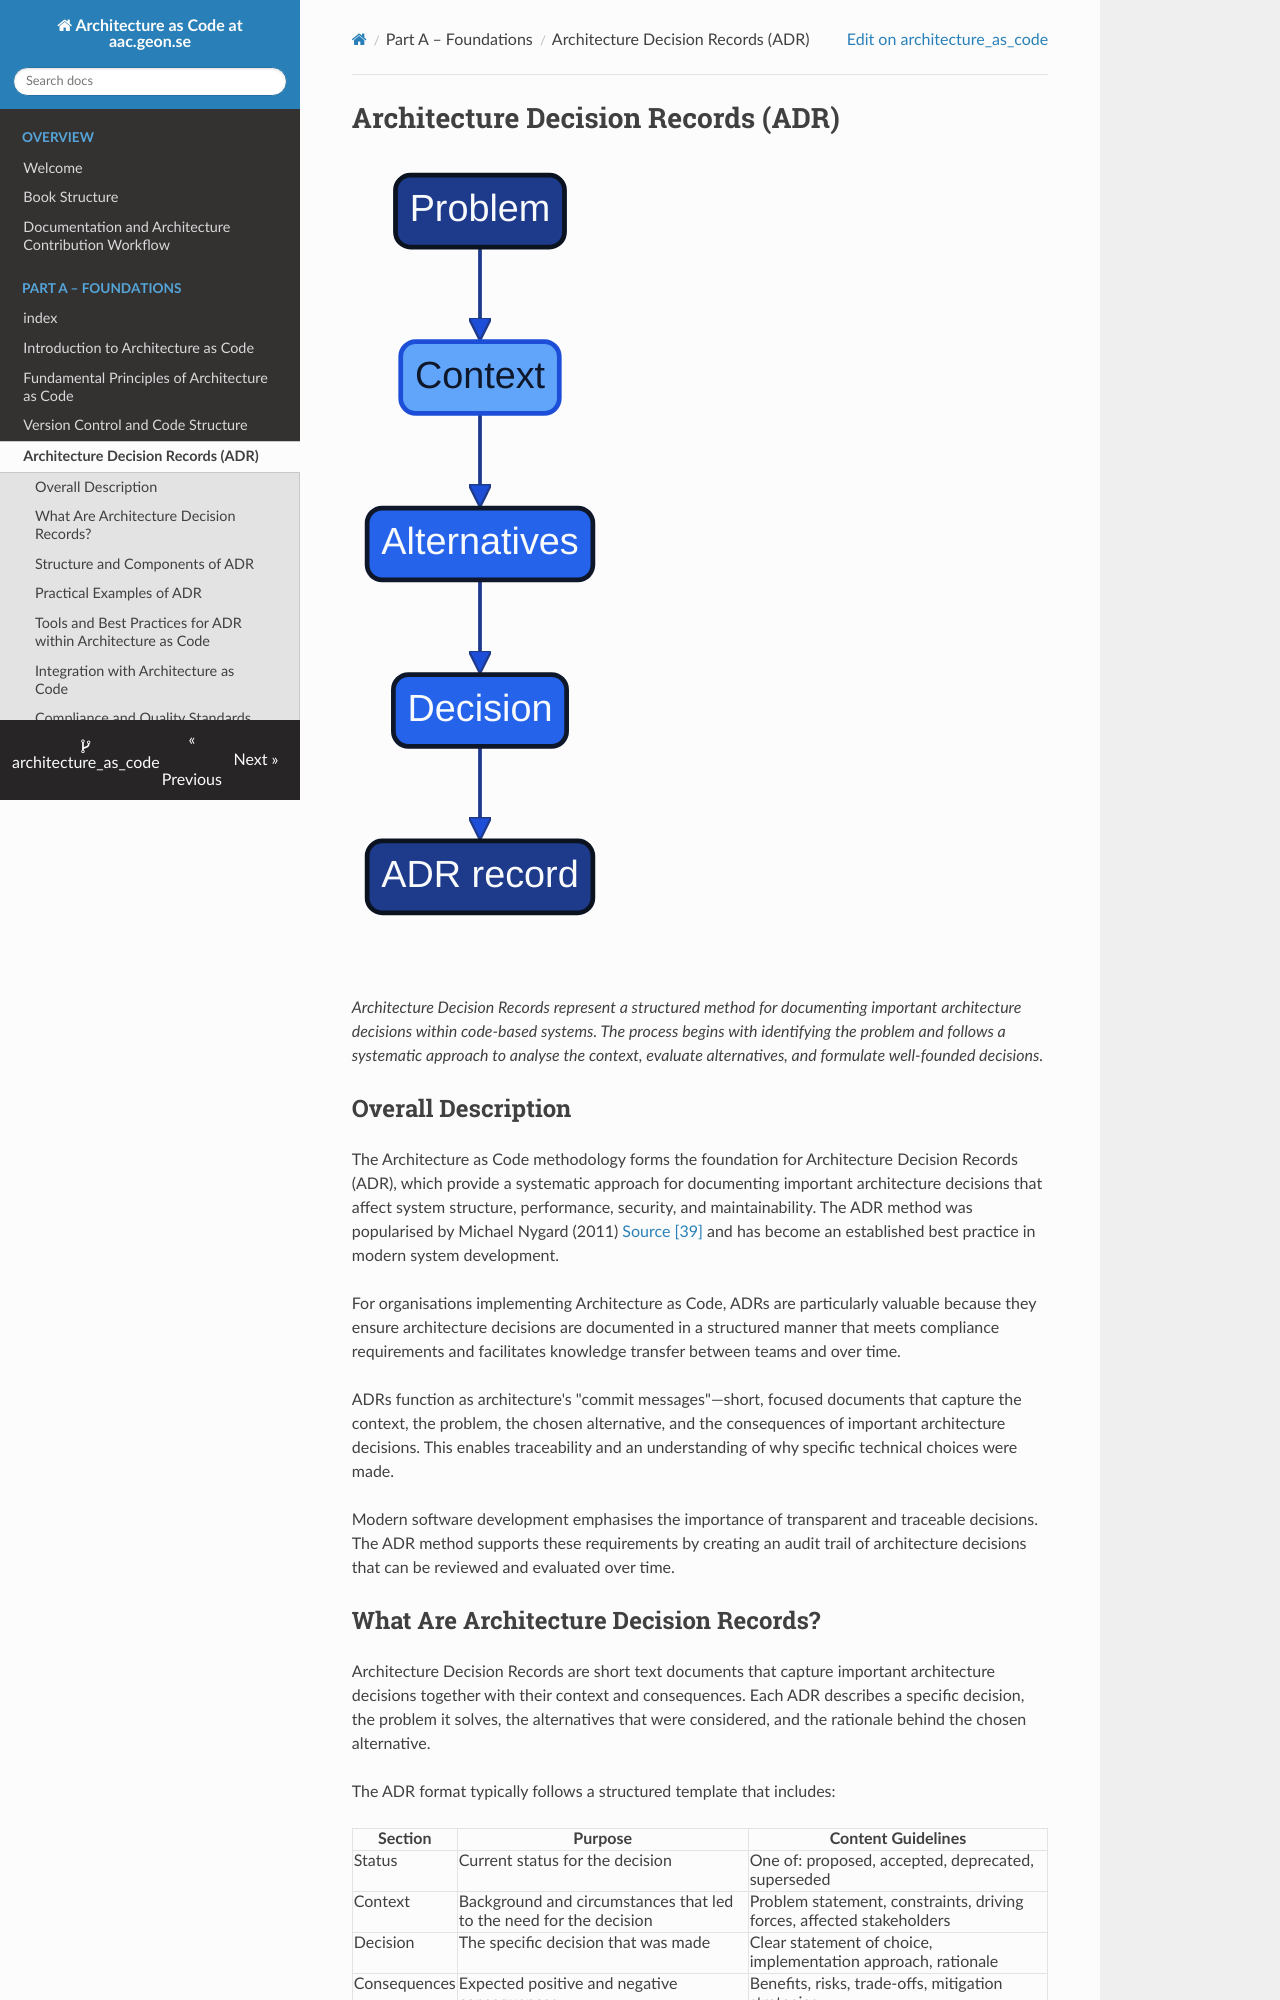

repository: Geonitab/architecture_as_code · page: 04_adr/index.html · generator: mkdocs

# Architecture Decision Records (ADR) {#adr}

![ADR Process Flow](images/diagram_04_adr_process.png)

*Architecture Decision Records represent a structured method for documenting important architecture decisions within code-based systems. The process begins with identifying the problem and follows a systematic approach to analyse the context, evaluate alternatives, and formulate well-founded decisions.*

## Overall Description

The Architecture as Code methodology forms the foundation for Architecture Decision Records (ADR), which provide a systematic approach for documenting important architecture decisions that affect system structure, performance, security, and maintainability. The ADR method was popularised by Michael Nygard (2011) [Source [39]](33_references.md#source-39) and has become an established best practice in modern system development.

For organisations implementing Architecture as Code, ADRs are particularly valuable because they ensure architecture decisions are documented in a structured manner that meets compliance requirements and facilitates knowledge transfer between teams and over time.

ADRs function as architecture's "commit messages"—short, focused documents that capture the context, the problem, the chosen alternative, and the consequences of important architecture decisions. This enables traceability and an understanding of why specific technical choices were made.

Modern software development emphasises the importance of transparent and traceable decisions. The ADR method supports these requirements by creating an audit trail of architecture decisions that can be reviewed and evaluated over time.

## What Are Architecture Decision Records?

Architecture Decision Records are short text documents that capture important architecture decisions together with their context and consequences. Each ADR describes a specific decision, the problem it solves, the alternatives that were considered, and the rationale behind the chosen alternative.

The ADR format typically follows a structured template that includes:

| Section | Purpose | Content Guidelines |
|---------|---------|-------------------|
| Status | Current status for the decision | One of: proposed, accepted, deprecated, superseded |
| Context | Background and circumstances that led to the need for the decision | Problem statement, constraints, driving forces, affected stakeholders |
| Decision | The specific decision that was made | Clear statement of choice, implementation approach, rationale |
| Consequences | Expected positive and negative consequences | Benefits, risks, trade-offs, mitigation strategies |

Community-maintained guidelines, templates, and tool listings are available at [https://adr.github.io](https://adr.github.io), the homepage of the ADR GitHub organisation ([Source [55]](33_references.md#source-55)). The site collects widely used templates, tools, and examples, although no standards body governs the ADR format.

In the Architecture as Code context, ADRs document decisions about technology choices, architecture patterns, security strategies, and operational policies that are codified in architecture definitions.
